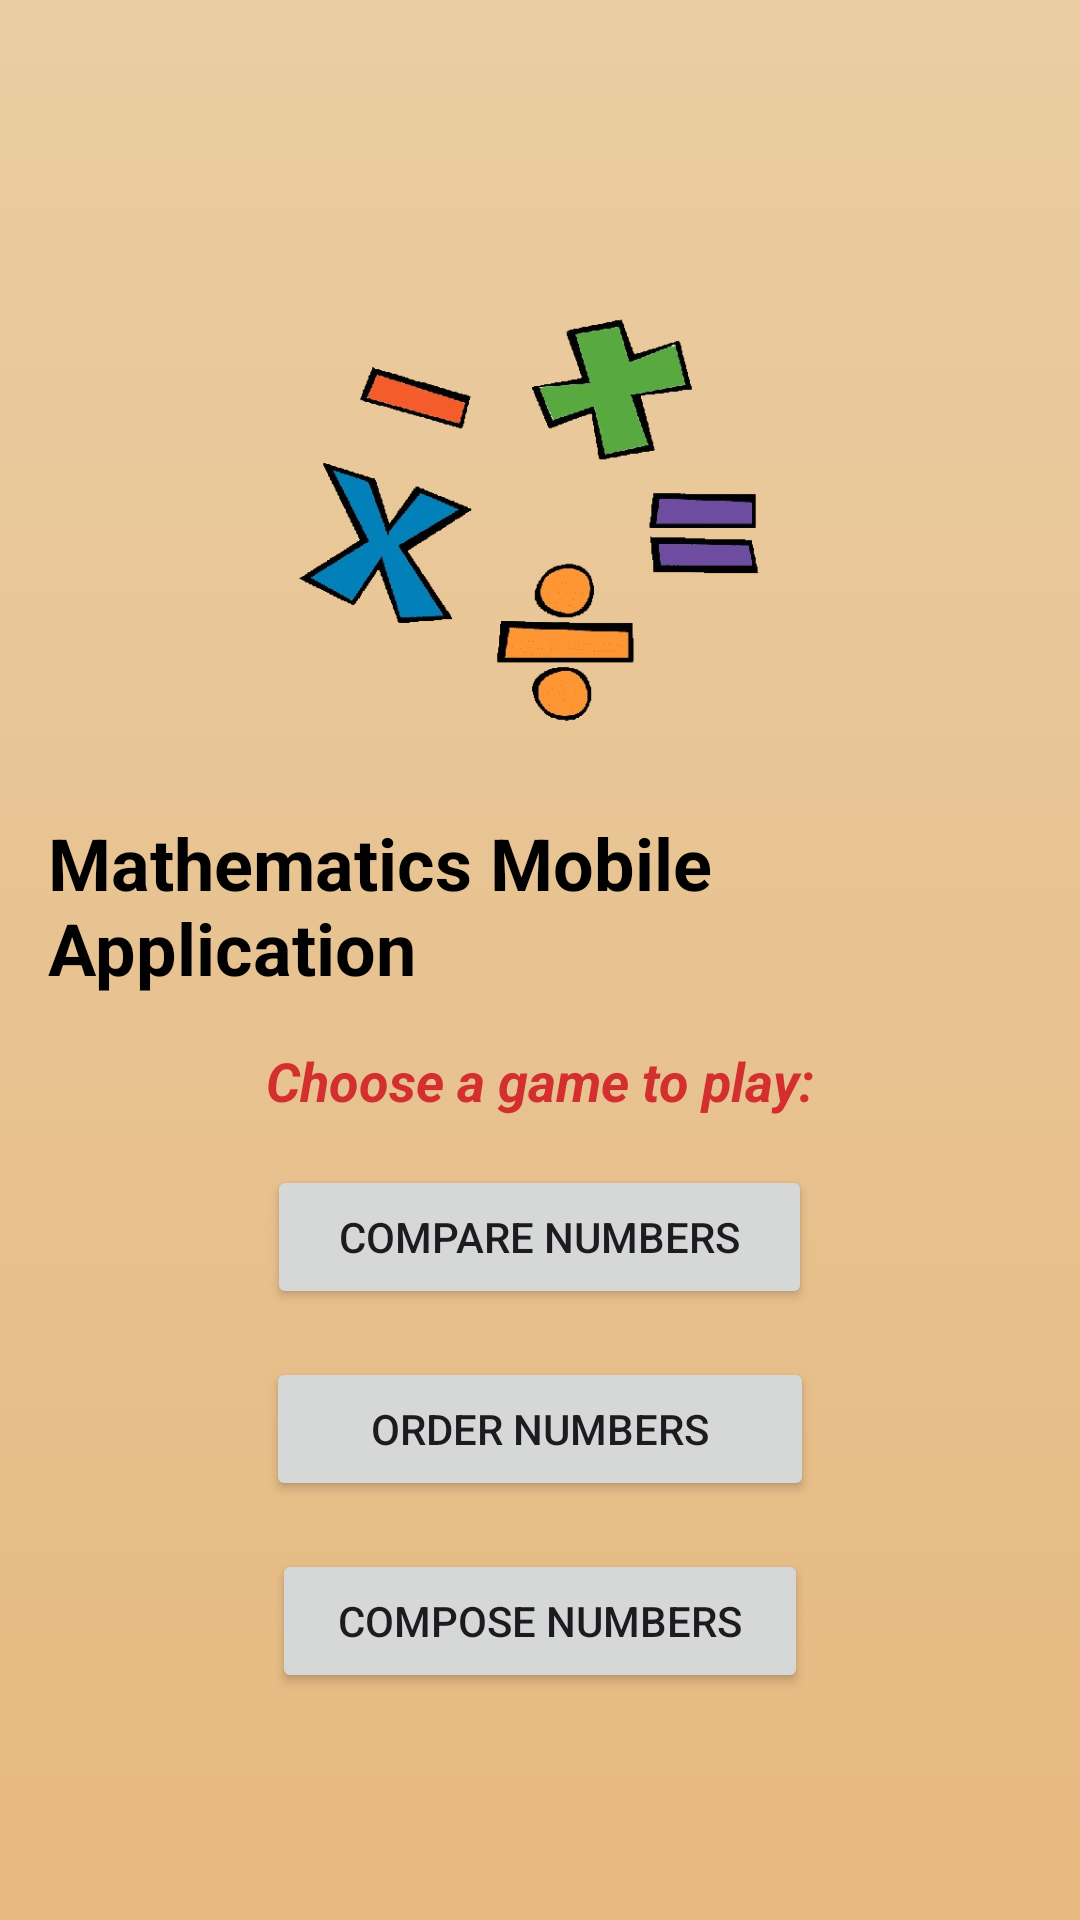

Here is an Android app screen rendered from its layout file. Give the layout XML and the strings, colors and styles it references.
<!-- AndroidManifest.xml: application theme Theme.MathGameApplication -->
<!-- res/layout/activity_main.xml -->
<?xml version="1.0" encoding="utf-8"?>
<LinearLayout xmlns:android="http://schemas.android.com/apk/res/android"
    xmlns:app="http://schemas.android.com/apk/res-auto"
    android:layout_width="match_parent"
    android:layout_height="match_parent"
    android:orientation="vertical"
    android:gravity="center"
    android:padding="16dp"
    android:background="@drawable/gradient_main">


    <ImageView
        android:id="@+id/imageView2"
        android:layout_width="183dp"
        android:layout_height="196dp"
        android:layout_gravity="center"
        app:srcCompat="@drawable/logo_mathpreview" />

    <TextView
        android:layout_width="wrap_content"
        android:layout_height="wrap_content"
        android:text="Mathematics Mobile Application"
        android:textStyle="bold"
        android:textSize="24sp"
        android:textColor="#000000"
        android:layout_marginBottom="16dp"/>

    <TextView
        android:layout_width="wrap_content"
        android:layout_height="wrap_content"
        android:text="Choose a game to play:"
        android:textStyle="italic|bold"
        android:textSize="18sp"
        android:textColor="#D32F2F"
        android:layout_marginBottom="16dp"/>

    <Button
        android:id="@+id/button_compare_numbers"
        android:layout_width="wrap_content"
        android:layout_height="wrap_content"
        android:text="Compare Numbers"
        android:paddingHorizontal="24dp"
        android:layout_marginBottom="16dp"/>

    <Button
        android:id="@+id/button_order_numbers"
        android:layout_width="wrap_content"
        android:layout_height="wrap_content"
        android:text="Order Numbers"
        android:paddingHorizontal="35dp"
        android:layout_marginBottom="16dp"/>

    <Button
        android:id="@+id/button_compose_numbers"
        android:layout_width="wrap_content"
        android:layout_height="wrap_content"
        android:paddingHorizontal="22dp"
        android:text="Compose Numbers"/>

</LinearLayout>
<!-- resources referenced by this layout -->
<resources>
  <!-- drawable gradient_main (drawable) -->
  <?xml version="1.0" encoding="utf-8"?>
  <selector xmlns:android="http://schemas.android.com/apk/res/android">
  
      <item>
          <shape>
              <gradient android:angle="90"
                  android:type="linear"
                  android:startColor="#e6b980"
                  android:endColor="#eacda3"/>
  
          </shape>
      </item>
  </selector>
  <!-- drawable logo_mathpreview: png bitmap (drawable, 98239 bytes) -->
  <style name="Theme.MathGameApplication" parent="Base.Theme.MathGameApplication" />
  <style name="Base.Theme.MathGameApplication" parent="Theme.Material3.DayNight.NoActionBar">
          
          
      </style>
</resources>
